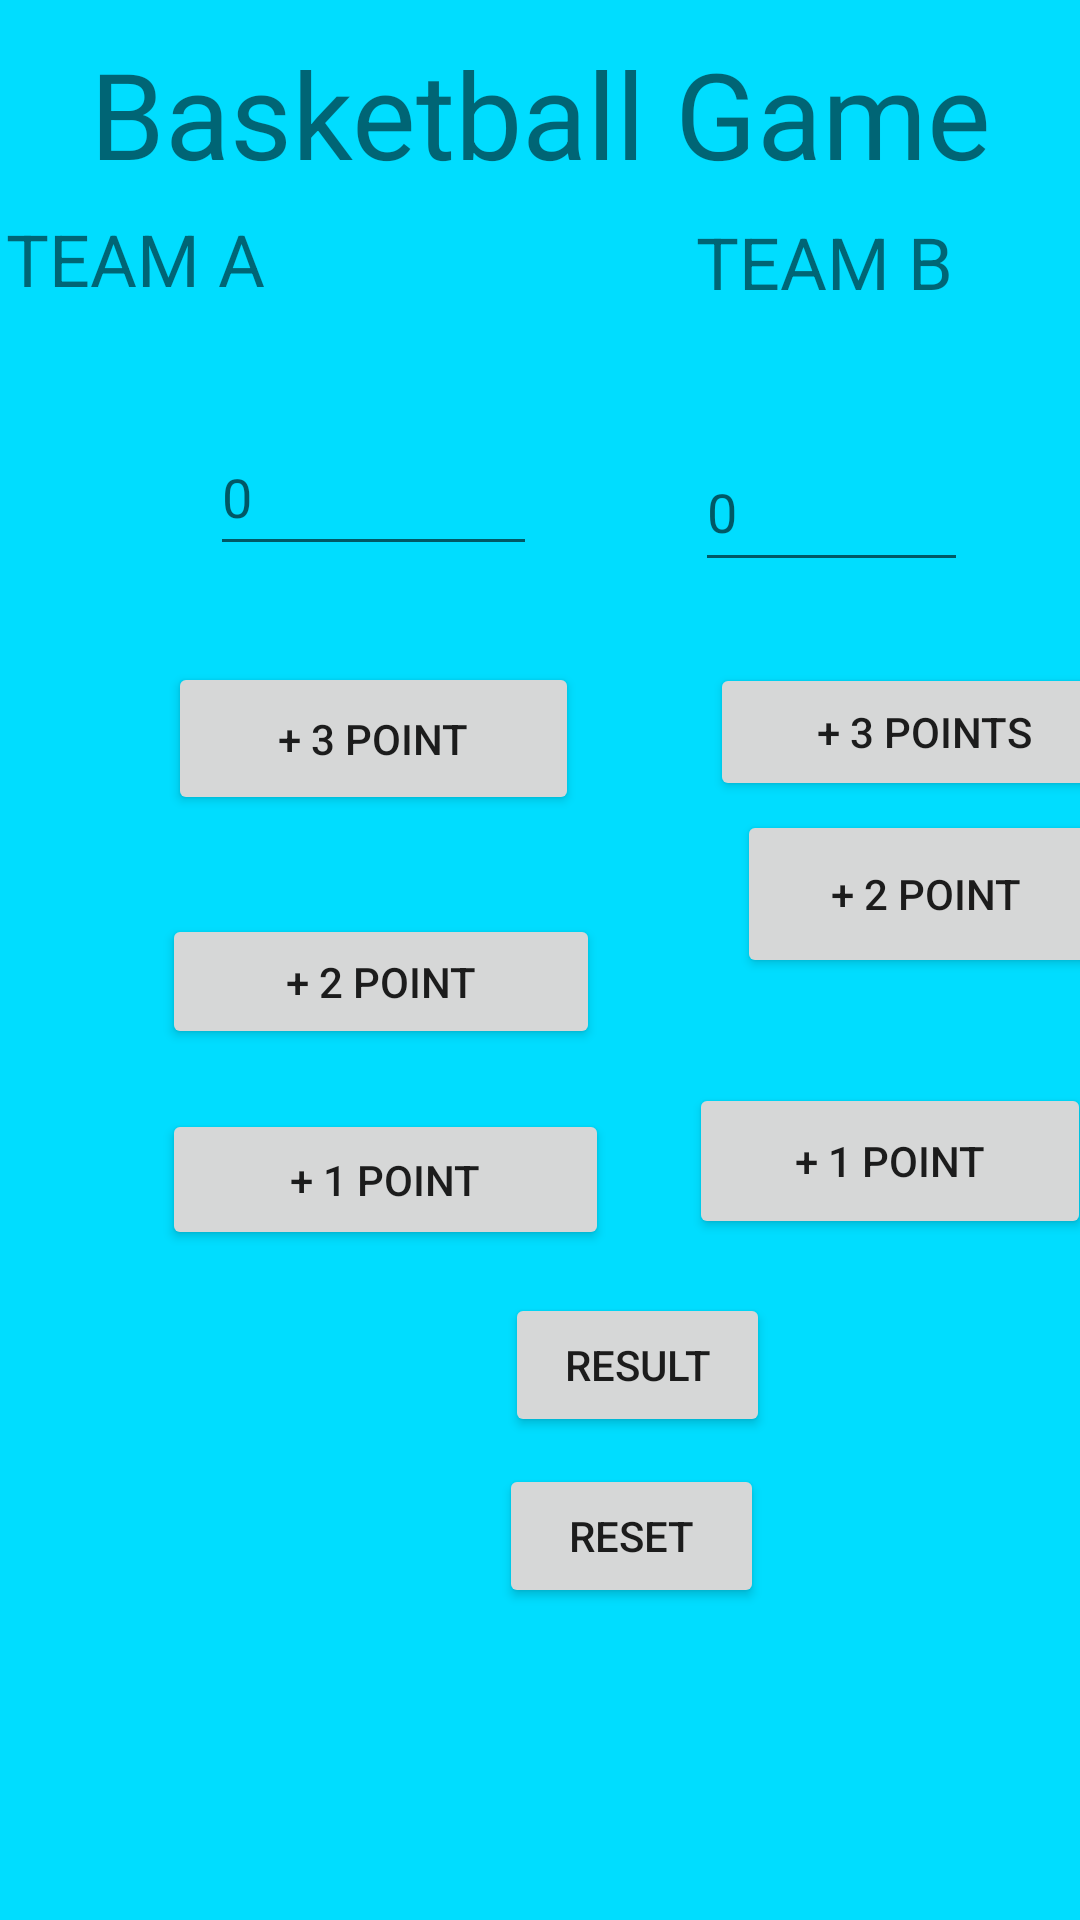

Layout XML and referenced resources for this Android screen:
<!-- AndroidManifest.xml: application theme Theme.TestApp2394108 -->
<!-- res/layout/activity_main.xml -->
<?xml version="1.0" encoding="utf-8"?>
<androidx.constraintlayout.widget.ConstraintLayout xmlns:android="http://schemas.android.com/apk/res/android"
    xmlns:app="http://schemas.android.com/apk/res-auto"
    xmlns:tools="http://schemas.android.com/tools"
    android:layout_width="match_parent"
    android:layout_height="match_parent"
    tools:context=".ActivityMain"
    android:background="@android:color/holo_blue_bright">

    <TextView
        android:id="@+id/textView"
        android:layout_width="0dp"
        android:layout_height="0dp"
        android:layout_marginStart="5dp"
        android:layout_marginTop="11dp"
        android:layout_marginEnd="5dp"
        android:layout_marginBottom="11dp"
        android:gravity="center"
        android:text="Basketball Game"
        android:textSize="40sp"
        app:layout_constraintBottom_toTopOf="@+id/textView2"
        app:layout_constraintEnd_toEndOf="parent"
        app:layout_constraintStart_toStartOf="parent"
        app:layout_constraintTop_toTopOf="parent" />

    <TextView
        android:id="@+id/textView2"
        android:layout_width="111dp"
        android:layout_height="52dp"
        android:layout_marginStart="41dp"
        android:layout_marginTop="72dp"
        android:layout_marginEnd="119dp"
        android:layout_marginBottom="69dp"
        android:text="TEAM A"
        android:textSize="24sp"
        app:layout_constraintBottom_toBottomOf="@+id/editTextTextPersonName"
        app:layout_constraintEnd_toStartOf="@+id/textView3"
        app:layout_constraintStart_toStartOf="parent"
        app:layout_constraintTop_toTopOf="parent" />

    <TextView
        android:id="@+id/textView3"
        android:layout_width="90dp"
        android:layout_height="59dp"
        android:layout_marginTop="61dp"
        android:layout_marginEnd="77dp"
        android:layout_marginBottom="65dp"
        android:text="TEAM B"
        android:textSize="24sp"
        app:layout_constraintBottom_toBottomOf="@+id/editTextTextPersonName2"
        app:layout_constraintEnd_toEndOf="parent"
        app:layout_constraintStart_toEndOf="@+id/textView2"
        app:layout_constraintTop_toTopOf="@+id/textView" />

    <EditText
        android:id="@+id/editTextTextPersonName"
        android:layout_width="0dp"
        android:layout_height="49dp"
        android:layout_marginStart="14dp"
        android:layout_marginTop="139dp"
        android:layout_marginEnd="14dp"
        android:layout_marginBottom="137dp"
        android:ems="10"
        android:inputType="textPersonName"
        android:hint="0"
        app:layout_constraintBottom_toBottomOf="@+id/button8"
        app:layout_constraintEnd_toEndOf="@+id/button"
        app:layout_constraintStart_toStartOf="@+id/button"
        app:layout_constraintTop_toTopOf="parent" />

    <EditText
        android:id="@+id/editTextTextPersonName2"
        android:layout_width="91dp"
        android:layout_height="50dp"
        android:layout_marginTop="138dp"
        android:layout_marginBottom="137dp"
        android:ems="10"
        android:hint="0"
        android:inputType="textPersonName"
        app:layout_constraintBottom_toBottomOf="@+id/button8"
        app:layout_constraintEnd_toEndOf="@+id/textView3"
        app:layout_constraintStart_toStartOf="@+id/textView3"
        app:layout_constraintTop_toTopOf="@+id/textView" />

    <Button
        android:id="@+id/button"
        android:layout_width="137dp"
        android:layout_height="51dp"
        android:layout_marginStart="2dp"
        android:layout_marginTop="32dp"
        android:text="+ 3 Point"
        app:layout_constraintStart_toStartOf="@+id/button3"
        app:layout_constraintTop_toBottomOf="@+id/editTextTextPersonName" />

    <Button
        android:id="@+id/button3"
        android:layout_width="146dp"
        android:layout_height="45dp"
        android:layout_marginStart="54dp"
        android:layout_marginTop="33dp"
        android:text="+ 2 Point"
        app:layout_constraintStart_toStartOf="parent"
        app:layout_constraintTop_toBottomOf="@+id/button" />

    <Button
        android:id="@+id/button4"
        android:layout_width="149dp"
        android:layout_height="47dp"
        android:layout_marginTop="20dp"
        android:text="+ 1 Point"
        app:layout_constraintStart_toStartOf="@+id/button3"
        app:layout_constraintTop_toBottomOf="@+id/button3" />

    <Button
        android:id="@+id/button6"
        android:layout_width="143dp"
        android:layout_height="46dp"
        android:layout_marginStart="5dp"
        android:layout_marginTop="221dp"
        android:text="+ 3 Points"
        app:layout_constraintStart_toStartOf="@+id/editTextTextPersonName2"
        app:layout_constraintTop_toTopOf="parent" />

    <Button
        android:id="@+id/button8"
        android:layout_width="126dp"
        android:layout_height="56dp"
        android:layout_marginTop="3dp"
        android:layout_marginEnd="8dp"
        android:text="+ 2 Point"
        app:layout_constraintEnd_toEndOf="@+id/button6"
        app:layout_constraintTop_toBottomOf="@+id/button6" />

    <Button
        android:id="@+id/button10"
        android:layout_width="134dp"
        android:layout_height="52dp"
        android:layout_marginTop="35dp"
        android:layout_marginEnd="8dp"
        android:text="+ 1 Point"
        app:layout_constraintEnd_toEndOf="@+id/button8"
        app:layout_constraintTop_toBottomOf="@+id/button8" />

    <Button
        android:id="@+id/button11"
        android:layout_width="wrap_content"
        android:layout_height="wrap_content"
        android:layout_marginStart="2dp"
        android:layout_marginBottom="9dp"
        android:text="Result"
        app:layout_constraintBottom_toTopOf="@+id/button12"
        app:layout_constraintStart_toStartOf="@+id/button12" />

    <Button
        android:id="@+id/button12"
        android:layout_width="wrap_content"
        android:layout_height="wrap_content"
        android:layout_marginStart="96dp"
        android:layout_marginEnd="96dp"
        android:layout_marginBottom="104dp"
        android:text="Reset"
        app:layout_constraintBottom_toBottomOf="parent"
        app:layout_constraintEnd_toEndOf="@+id/button8"
        app:layout_constraintHorizontal_bias="0.44"
        app:layout_constraintStart_toStartOf="@+id/button4" />

</androidx.constraintlayout.widget.ConstraintLayout>
<!-- resources referenced by this layout -->
<resources>
  <style name="Theme.TestApp2394108" parent="Theme.MaterialComponents.DayNight.DarkActionBar">
          
          <item name="colorPrimary">@color/purple_500</item>
          <item name="colorPrimaryVariant">@color/purple_700</item>
          <item name="colorOnPrimary">@color/white</item>
          
          <item name="colorSecondary">@color/teal_200</item>
          <item name="colorSecondaryVariant">@color/teal_700</item>
          <item name="colorOnSecondary">@color/black</item>
          
          <item name="android:statusBarColor">?attr/colorPrimaryVariant</item>
          
      </style>
  <!-- not gathered from this repository: default colours our renderer supplied (Android Studio template values) -->
  <color name="purple_500">#FF6200EE</color>
  <color name="purple_700">#FF3700B3</color>
  <color name="teal_200">#FF03DAC5</color>
  <color name="teal_700">#FF018786</color>
  <color name="black">#FF000000</color>
  <color name="white">#FFFFFFFF</color>
</resources>
